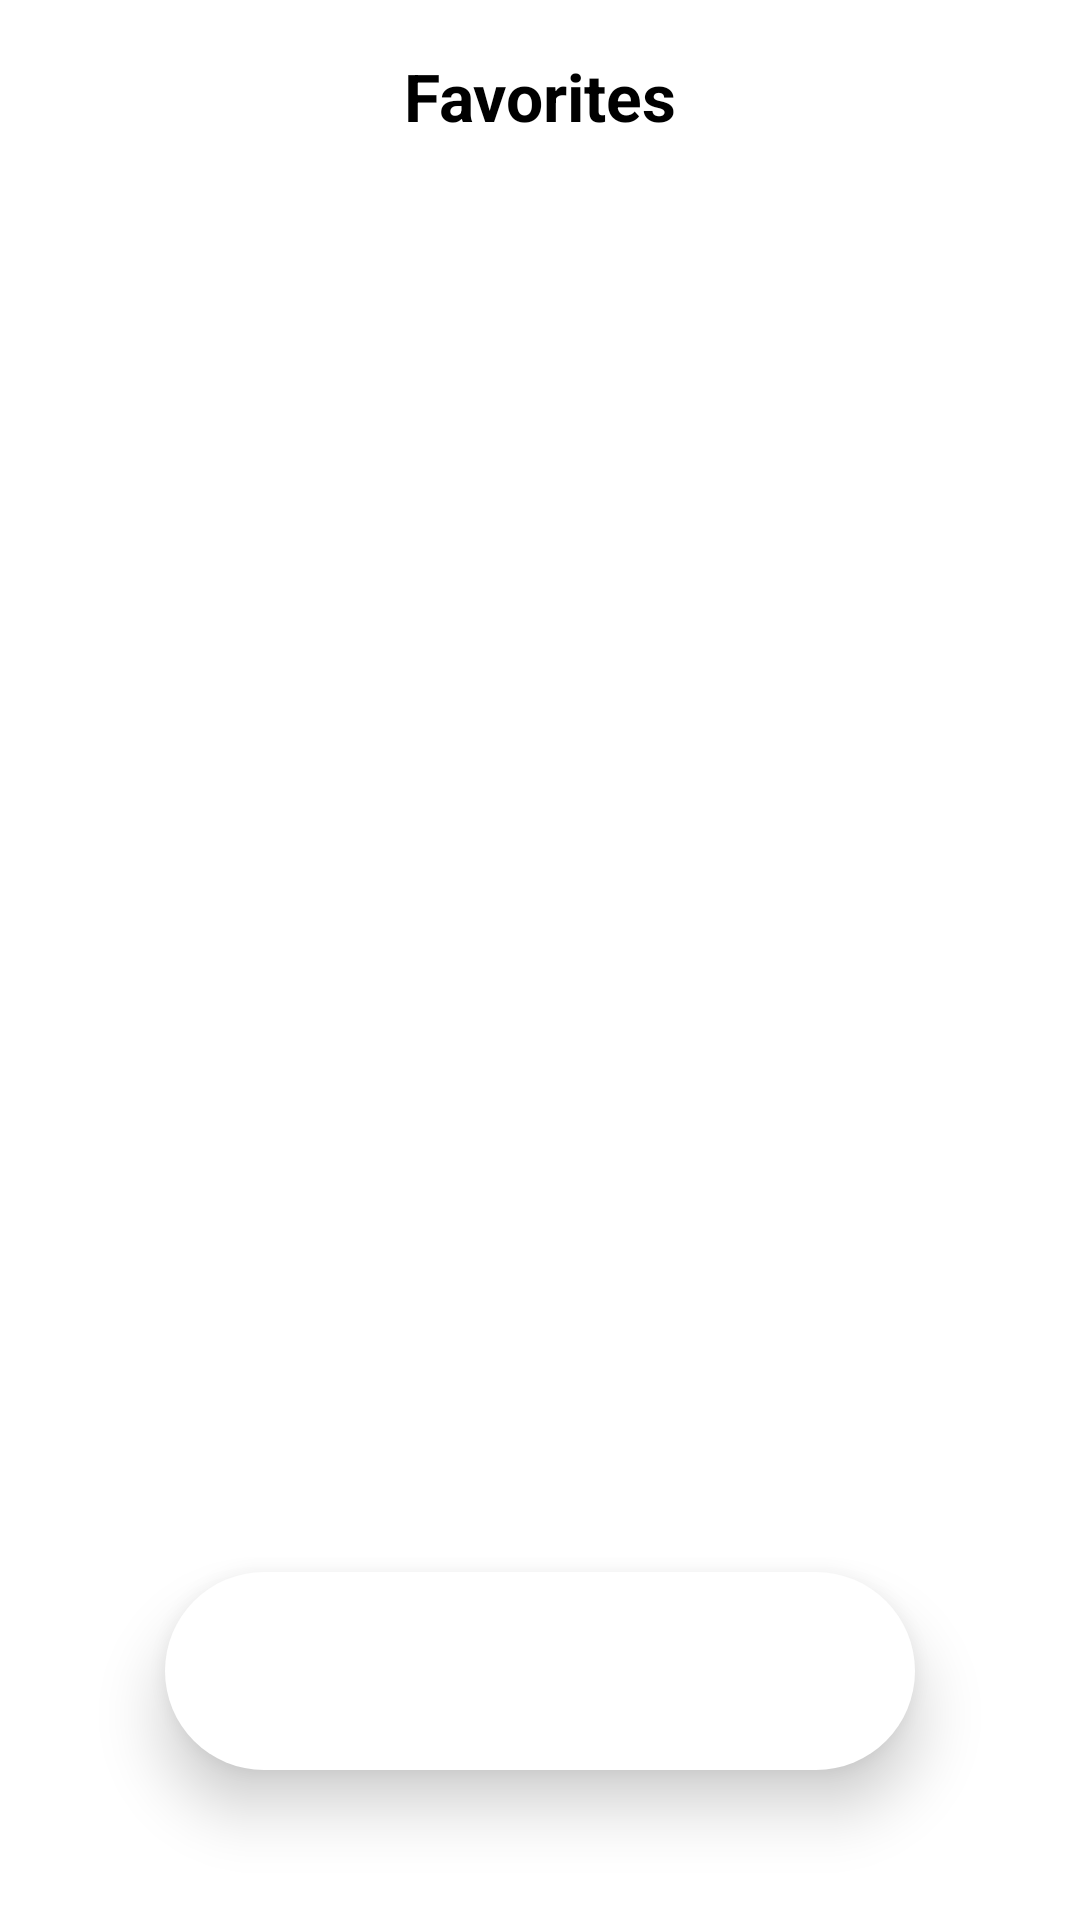

This screen was rendered from an Android layout file. Write that file and the resources it references.
<!-- AndroidManifest.xml: application theme Theme.WallPaperApp -->
<!-- res/layout/fragment_favorites.xml -->
<?xml version="1.0" encoding="utf-8"?>
<FrameLayout xmlns:android="http://schemas.android.com/apk/res/android"
    android:layout_width="match_parent"
    android:layout_height="match_parent"
    android:background="#FFFFFF">

    <LinearLayout
        android:id="@+id/topBar"
        android:layout_width="match_parent"
        android:layout_height="64dp"
        android:gravity="center"
        android:background="#FFFFFF"
        android:elevation="0dp">

        <TextView
            android:id="@+id/txtTitle"
            android:layout_width="wrap_content"
            android:layout_height="wrap_content"
            android:text="Favorites"
            android:textSize="22sp"
            android:textStyle="bold"
            android:textColor="#000000"/>
    </LinearLayout>

    <androidx.recyclerview.widget.RecyclerView
        android:id="@+id/rvFavorites"
        android:layout_width="match_parent"
        android:layout_height="match_parent"
        android:layout_marginTop="64dp"
        android:padding="8dp"
        android:clipToPadding="false"/>

    <LinearLayout
        android:id="@+id/bottomNav"
        android:layout_width="250dp"
        android:layout_height="66dp"
        android:layout_gravity="bottom|center_horizontal"
        android:layout_marginBottom="50dp"
        android:background="@drawable/bg_bottom_pill"
        android:orientation="horizontal"
        android:gravity="center"
        android:elevation="12dp">

        <ImageView
            android:id="@+id/btnHome"
            android:layout_width="62dp"
            android:layout_height="42dp"
            android:src="@drawable/ic_home"
            android:padding="6dp"/>

        <View
            android:layout_width="40dp"
            android:layout_height="1dp"/>

        <ImageView
            android:id="@+id/btnFavorites"
            android:layout_width="65dp"
            android:layout_height="42dp"
            android:src="@drawable/ic_favorite_border"
            android:padding="6dp"/>
    </LinearLayout>

</FrameLayout>
<!-- resources referenced by this layout -->
<resources>
  <!-- drawable bg_bottom_pill (drawable) -->
  <?xml version="1.0" encoding="utf-8"?>
  <shape xmlns:android="http://schemas.android.com/apk/res/android"
      android:shape="rectangle">
  
      <solid android:color="#FFFFFF"/>
  
      <corners android:radius="38dp"/>
  </shape>
  <style name="Theme.WallPaperApp" parent="Theme.AppCompat.Light.NoActionBar">
  
          
          <item name="android:statusBarColor">@color/black</item>
          <item name="android:navigationBarColor">@color/black</item>
      </style>
  <color name="black">#FF000000</color>
</resources>
